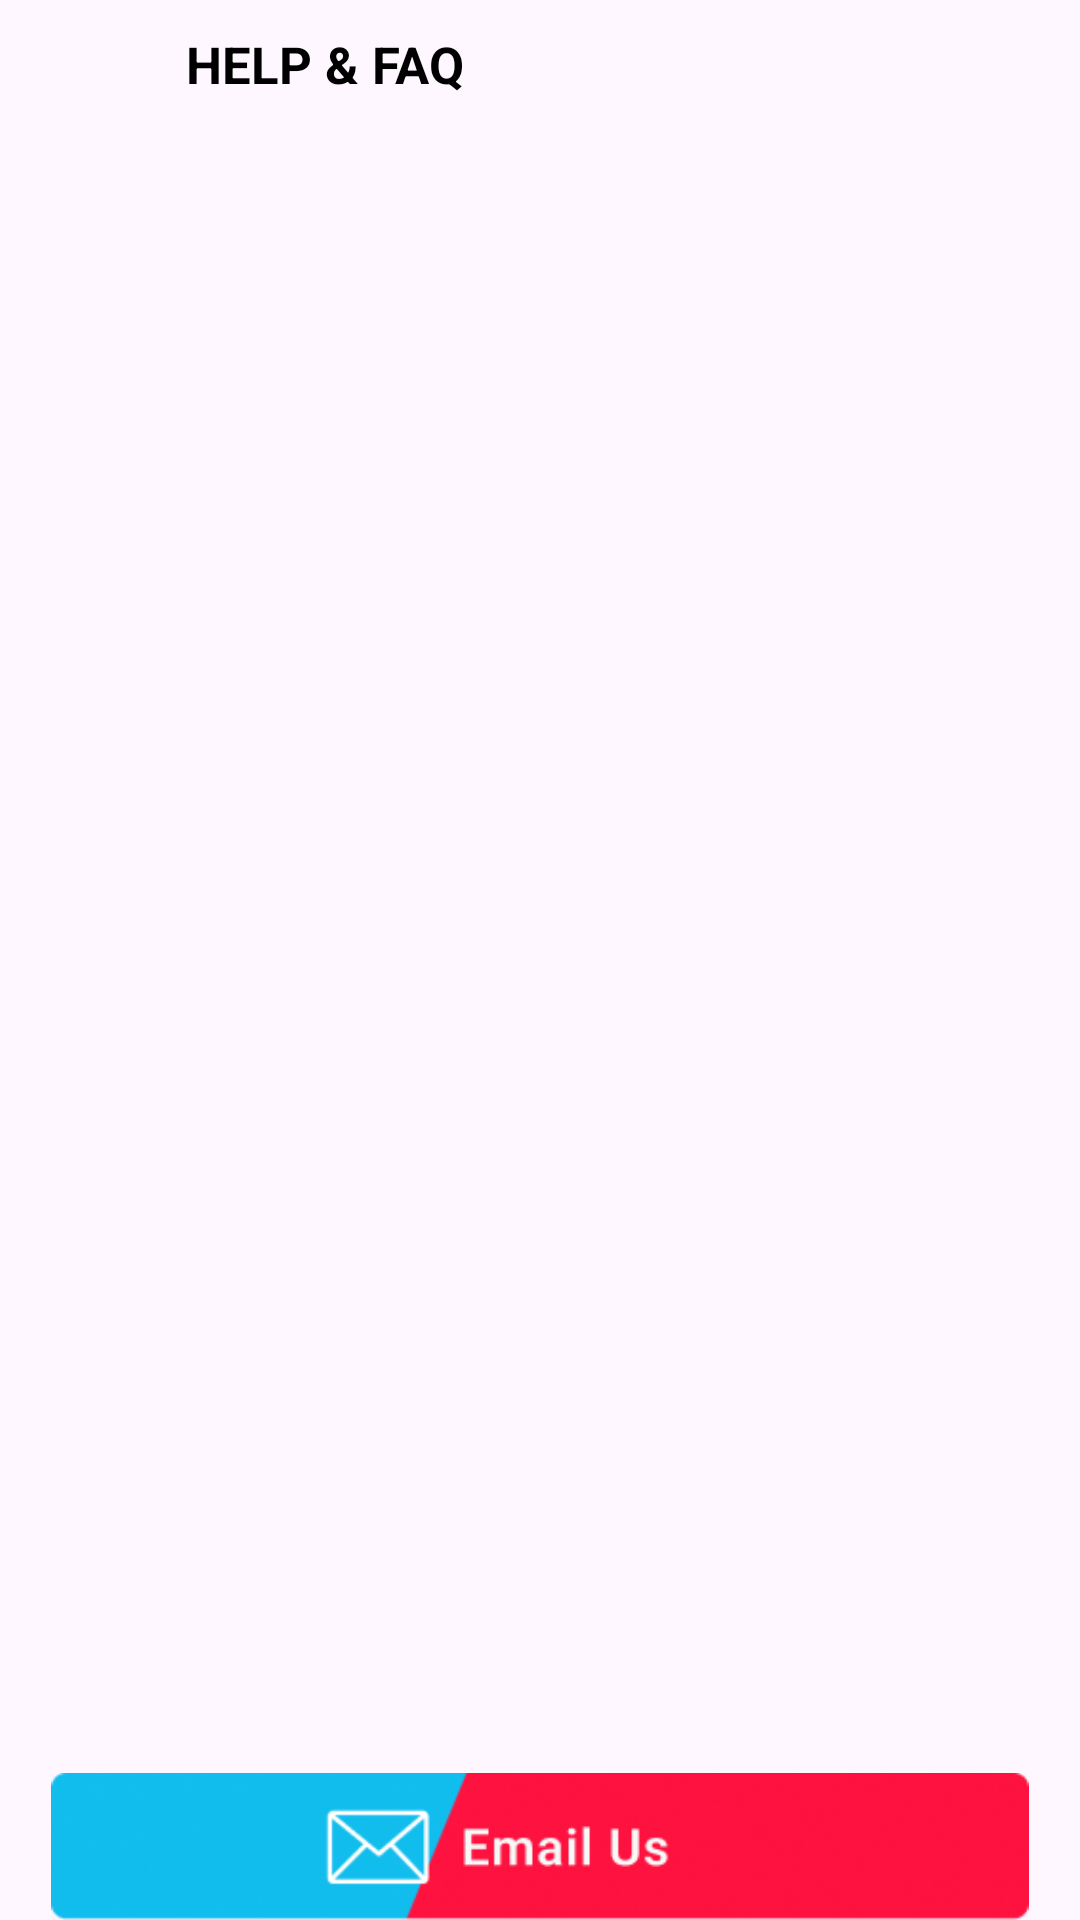

Reconstruct the res/layout file that produces this screen, plus the resources it refers to.
<!-- AndroidManifest.xml: application theme Theme.MyApplication -->
<!-- res/layout/activity_help.xml -->
<?xml version="1.0" encoding="utf-8"?>
<RelativeLayout xmlns:android="http://schemas.android.com/apk/res/android"
    android:layout_width="match_parent"
    android:layout_height="match_parent"
    xmlns:tools="http://schemas.android.com/tools"
    android:orientation="vertical">

    <RelativeLayout
        android:id="@+id/appbar"
        android:layout_width="match_parent"
        android:layout_height="wrap_content"
        android:gravity="center_vertical"
        android:paddingStart="8dp"
        android:paddingTop="10dp"
        android:paddingEnd="24dp"
        android:paddingBottom="10dp">

        <LinearLayout
            android:layout_width="wrap_content"
            android:layout_height="wrap_content"
            android:gravity="center_vertical"
            android:layout_alignParentStart="true"
            android:orientation="horizontal">

            <ImageView
                android:id="@+id/backBtn"
                android:layout_width="42dp"
                android:layout_height="wrap_content"
                android:adjustViewBounds="true"
                android:foreground="?attr/selectableItemBackground"
                android:layout_marginStart="4dp"
                android:src="@drawable/bar_back" />

            <TextView
                android:layout_width="wrap_content"
                android:layout_height="wrap_content"
                android:paddingStart="8dp"
                android:textAllCaps="true"
                android:text="Help &amp; Faq"
                android:textColor="@android:color/black"
                android:textStyle="bold"
                android:textSize="17sp" />
        </LinearLayout>
    </RelativeLayout>

    <androidx.recyclerview.widget.RecyclerView
        android:id="@+id/recyclerView"
        android:layout_width="match_parent"
        android:layout_height="match_parent"
        android:layout_above="@id/emailBtn"
        android:layout_below="@id/appbar"
        android:layout_marginTop="8dp"
        android:clipToPadding="false"
        android:overScrollMode="never"
        tools:listitem="@layout/item_faq"/>

    <ImageView
        android:id="@+id/emailBtn"
        android:layout_width="match_parent"
        android:layout_height="wrap_content"
        android:adjustViewBounds="true"
        android:foreground="?attr/selectableItemBackground"
        android:layout_marginStart="16dp"
        android:layout_marginEnd="16dp"
        android:layout_alignParentBottom="true"
        android:src="@drawable/email_btn" />




</RelativeLayout>
<!-- res/layout/item_faq.xml (included above) -->
<?xml version="1.0" encoding="utf-8"?>
<LinearLayout xmlns:android="http://schemas.android.com/apk/res/android"
    android:id="@+id/main"
    android:layout_width="match_parent"
    android:layout_height="wrap_content"
    android:gravity="center_vertical"
    android:orientation="vertical"
    android:clickable="true"
    android:focusable="true"
    android:foreground="?attr/selectableItemBackground">

    <LinearLayout
        android:layout_width="match_parent"
        android:layout_height="wrap_content"
        android:layout_marginTop="4dp"
        android:layout_marginBottom="8dp"
        android:gravity="center_vertical"
        android:orientation="vertical">

        <androidx.appcompat.widget.AppCompatTextView
            android:id="@+id/count"
            android:layout_width="match_parent"
            android:layout_height="wrap_content"
            android:text="01"
            android:textAppearance="?attr/textAppearanceBody1"
            android:layout_marginStart="24dp"
            android:textColor="@color/text_grey_1"
            android:textSize="28sp"
            android:textStyle="bold" />

        <LinearLayout
            android:layout_width="match_parent"
            android:layout_height="wrap_content"
            android:layout_marginTop="4dp"
            android:layout_marginEnd="24dp"
            android:layout_marginStart="24dp"
            android:gravity="center_vertical"
            android:orientation="horizontal">

            <androidx.appcompat.widget.AppCompatTextView
                android:id="@+id/title"
                android:layout_width="0dp"
                android:layout_height="wrap_content"
                android:layout_weight="1"
                android:text="How to earn coin?"
                android:textColor="@color/black"
                android:textSize="19sp" />

            <FrameLayout
                android:layout_width="wrap_content"
                android:layout_height="wrap_content"
                android:layout_weight="0">

                <ImageView
                    android:id="@+id/show"
                    android:layout_width="wrap_content"
                    android:layout_height="38dp"
                    android:adjustViewBounds="true"
                    android:layout_gravity="center"
                    android:src="@drawable/ic_cross2" />

                <ImageView
                    android:id="@+id/close"
                    android:layout_width="16dp"
                    android:layout_height="16dp"
                    android:layout_gravity="center"
                    android:adjustViewBounds="true"
                    android:visibility="invisible"
                    android:src="@drawable/ic_plus" />
            </FrameLayout>

        </LinearLayout>

    </LinearLayout>

    <LinearLayout
        android:id="@+id/expandableView"
        android:layout_width="match_parent"
        android:layout_height="wrap_content"
        android:orientation="horizontal">

        <ImageView
            android:layout_width="wrap_content"
            android:layout_height="66dp"
            android:adjustViewBounds="true"
            android:layout_marginStart="24dp"
            android:layout_weight="0"
            android:src="@drawable/play_desc" />

        <RelativeLayout
            android:layout_width="wrap_content"
            android:layout_height="wrap_content"
            android:layout_weight="1"/>

    </LinearLayout>
    <View
        android:layout_width="match_parent"
        android:layout_height="1.5dp"
        android:background="@color/divider" />

</LinearLayout>
<!-- resources referenced by this layout -->
<resources>
  <color name="black">#FF000000</color>
  <color name="divider">#45FF3B30</color>
  <color name="text_grey_1">#C4808A8D</color>
  <!-- drawable email_btn: png bitmap (drawable, 31008 bytes) -->
  <!-- drawable ic_plus: png bitmap (drawable, 2324 bytes) -->
  <style name="Theme.MyApplication" parent="Theme.Material3.Light.NoActionBar">
          
          <item name="colorPrimary">@color/purple_500</item>
          <item name="colorPrimaryVariant">@color/purple_700</item>
          <item name="colorOnPrimary">@color/white</item>
          
          <item name="colorSecondary">@color/teal_200</item>
          <item name="colorSecondaryVariant">@color/teal_700</item>
          <item name="colorOnSecondary">@color/black</item>
          
          <item name="android:statusBarColor">?attr/colorPrimaryVariant</item>
          
      </style>
  <color name="purple_500">#FF6200EE</color>
  <color name="purple_700">#FF3700B3</color>
  <color name="white">#FFFFFFFF</color>
  <color name="teal_200">#FF03DAC5</color>
  <color name="teal_700">#FF018786</color>
</resources>
